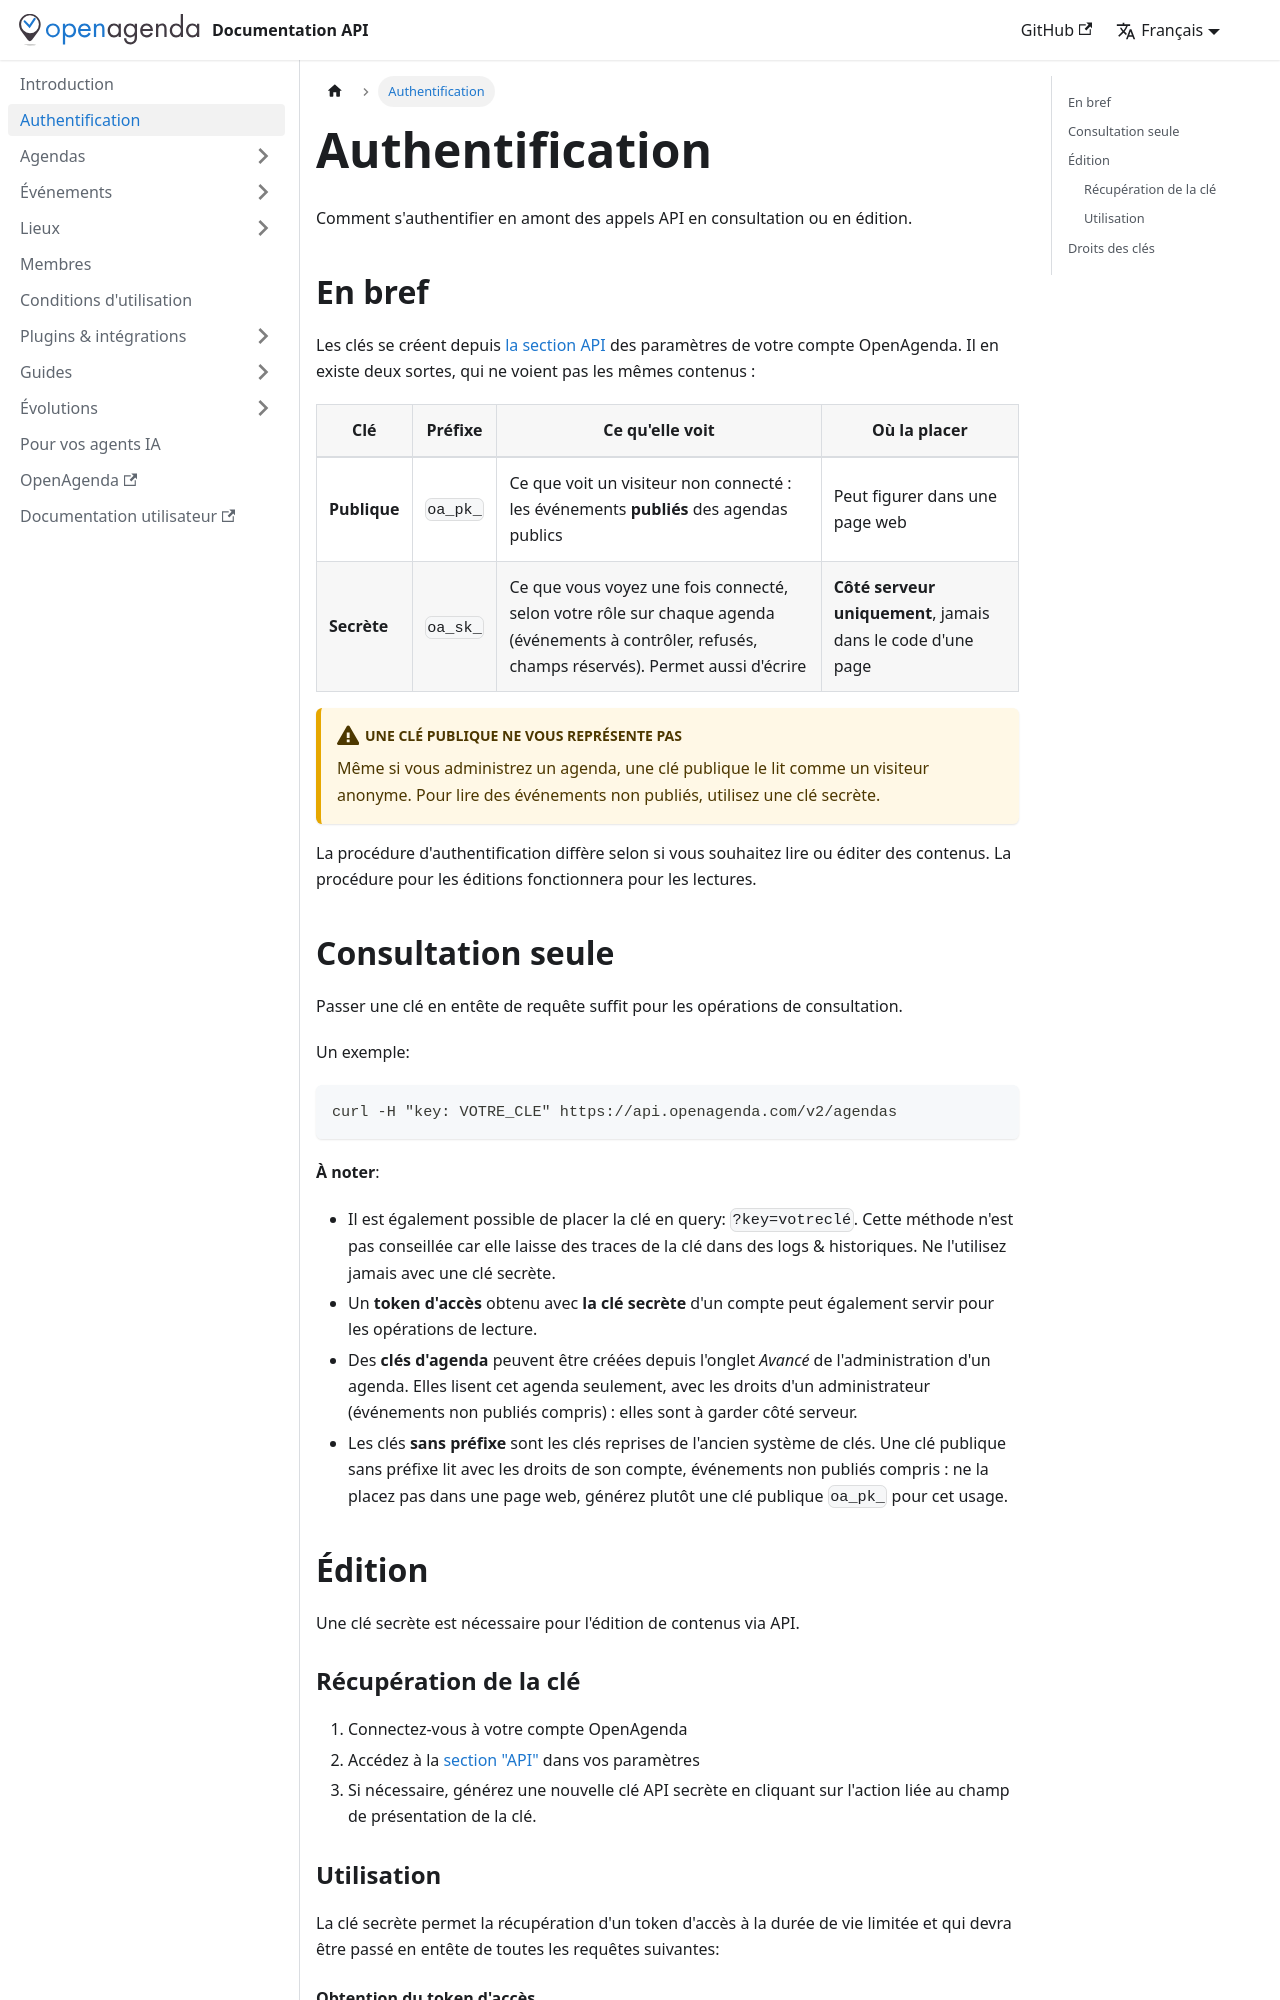

repository: OpenAgenda/dev-doc · page: authentification/index.html · generator: docusaurus

---
sidebar_position: 2
---

# Authentification

Comment s'authentifier en amont des appels API en consultation ou en édition.

## En bref

Les clés se créent depuis [la section API](https://openagenda.com/settings/apiKey) des paramètres de votre compte OpenAgenda. Il en existe deux sortes, qui ne voient pas les mêmes contenus :

| Clé | Préfixe | Ce qu'elle voit | Où la placer |
|---|---|---|---|
| **Publique** | `oa_pk_` | Ce que voit un visiteur non connecté : les événements **publiés** des agendas publics | Peut figurer dans une page web |
| **Secrète** | `oa_sk_` | Ce que vous voyez une fois connecté, selon votre rôle sur chaque agenda (événements à contrôler, refusés, champs réservés). Permet aussi d'écrire | **Côté serveur uniquement**, jamais dans le code d'une page |

:::caution Une clé publique ne vous représente pas
Même si vous administrez un agenda, une clé publique le lit comme un visiteur anonyme. Pour lire des événements non publiés, utilisez une clé secrète.
:::

La procédure d'authentification diffère selon si vous souhaitez lire ou éditer des contenus. La procédure pour les éditions fonctionnera pour les lectures.

## Consultation seule

Passer une clé en entête de requête suffit pour les opérations de consultation.

Un exemple:

```bash
curl -H "key: VOTRE_CLE" https://api.openagenda.com/v2/agendas
```

**À noter**:

 * Il est également possible de placer la clé en query: `?key=votreclé`. Cette méthode n'est pas conseillée car elle laisse des traces de la clé dans des logs & historiques. Ne l'utilisez jamais avec une clé secrète.
 * Un **token d'accès** obtenu avec **la clé secrète** d'un compte peut également servir pour les opérations de lecture.
 * Des **clés d'agenda** peuvent être créées depuis l'onglet *Avancé* de l'administration d'un agenda. Elles lisent cet agenda seulement, avec les droits d'un administrateur (événements non publiés compris) : elles sont à garder côté serveur.
 * Les clés **sans préfixe** sont les clés reprises de l'ancien système de clés. Une clé publique sans préfixe lit avec les droits de son compte, événements non publiés compris : ne la placez pas dans une page web, générez plutôt une clé publique `oa_pk_` pour cet usage.
